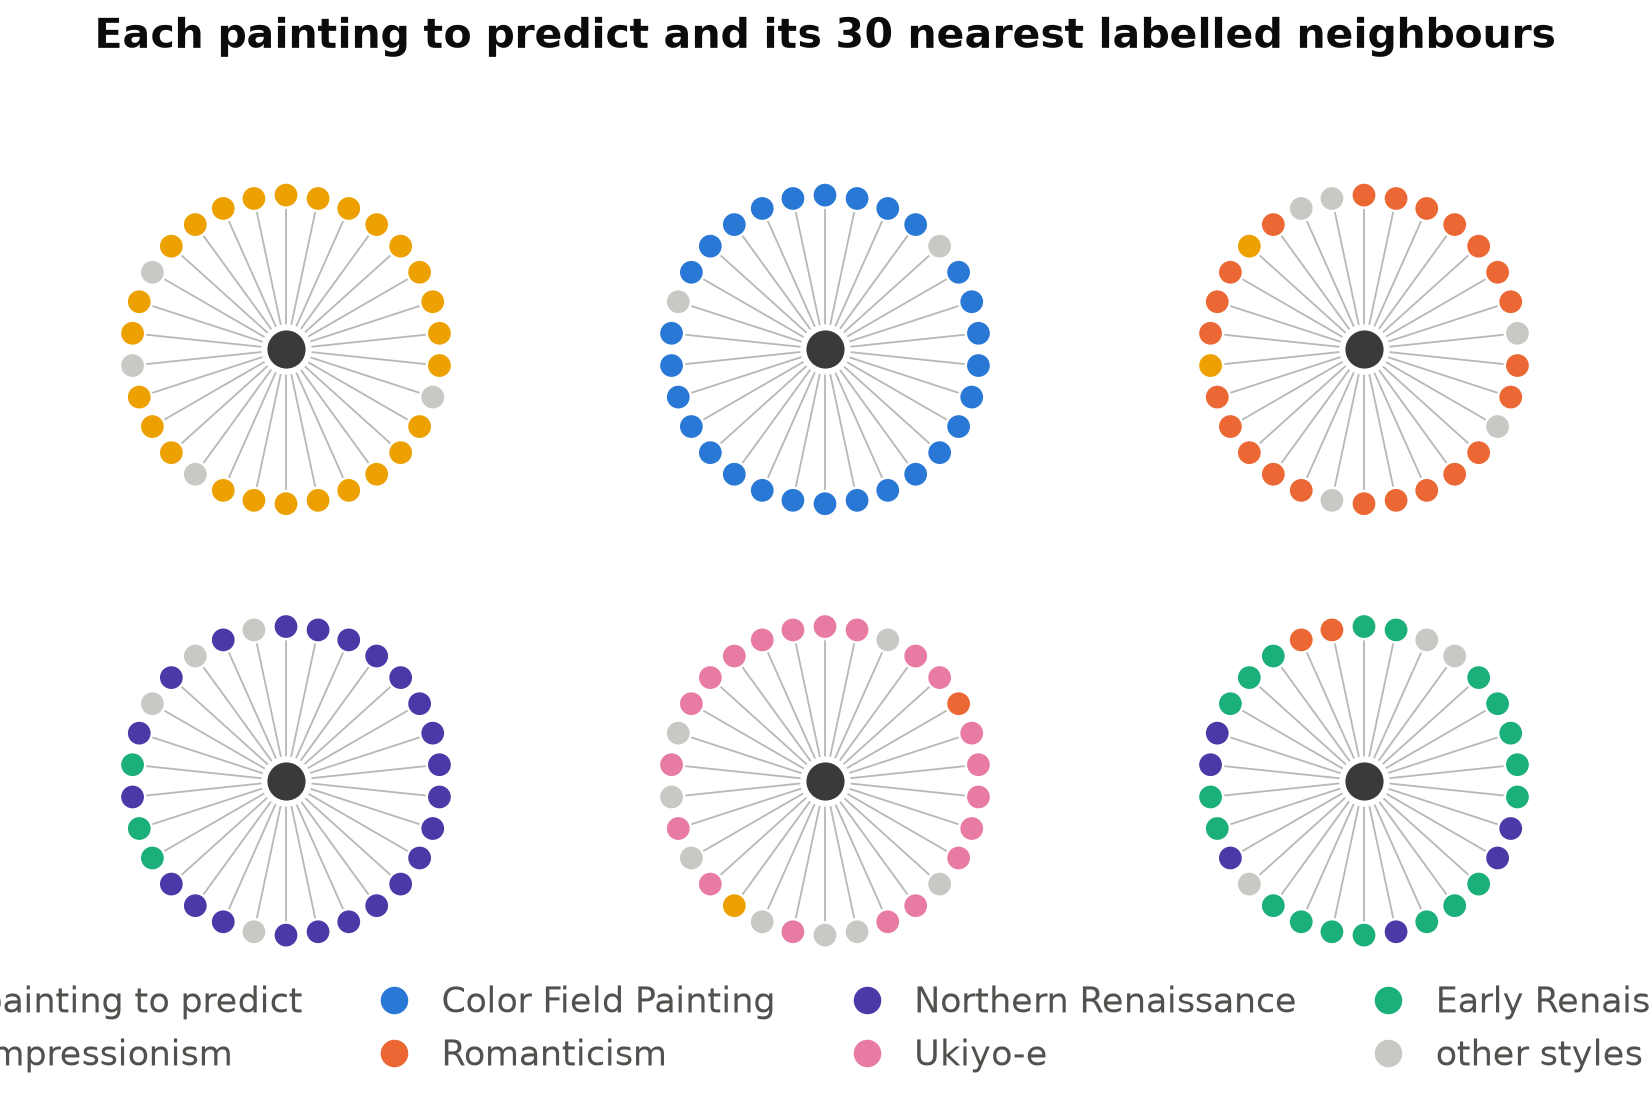

The data file committed next to this chart (first rows):
label, purity
Color_Field_Painting, 0.5667
Romanticism, 0.2000
Ukiyo-e, 0.2667
Symbolism, 0.0333
Romanticism, 0.0667
Northern_Renaissance, 0.1333
Ukiyo-e, 0.1333
Ukiyo-e, 0.0333
Romanticism, 0.3667
Realism, 0.1667
Art_Nouveau_(Modern), 0.0333
Art_Nouveau_(Modern), 0.1667
Symbolism, 0.1333
Art_Nouveau_(Modern), 0.0333
Neoclassicism, 0.0667
Art_Nouveau_(Modern), 0.1333
Art_Nouveau_(Modern), 0.2667
Realism, 0.2333
Expressionism, 0.0667
Baroque, 0.1333
Post-Impressionism, 0.2667
Symbolism, 0.0333
Expressionism, 0.0667
Romanticism, 0.1000
Symbolism, 0.1667
Art_Nouveau_(Modern), 0.0667
Art_Nouveau_(Modern), 0.1667
Art_Nouveau_(Modern), 0.1333
Expressionism, 0.3000
Baroque, 0.7000
Romanticism, 0.7333
Surrealism, 0.0667
Impressionism, 0.3333
Baroque, 0.2667
Realism, 0.2667
Symbolism, 0.1333
Art_Nouveau_(Modern), 0.0000
Art_Nouveau_(Modern), 0.2000
Art_Nouveau_(Modern), 0.0667
Northern_Renaissance, 0.2000
Baroque, 0.4667
Art_Nouveau_(Modern), 0.2667
Surrealism, 0.1333
Rococo, 0.2000
Baroque, 0.2667
Northern_Renaissance, 0.2333
Symbolism, 0.0667
Romanticism, 0.2000
Symbolism, 0.0333
Baroque, 0.1333
Impressionism, 0.2667
Symbolism, 0.1000
Symbolism, 0.1000
Romanticism, 0.6333
Art_Nouveau_(Modern), 0.3667
Art_Nouveau_(Modern), 0.1667
Romanticism, 0.6667
Art_Nouveau_(Modern), 0.6000
Symbolism, 0.0667
Rococo, 0.2667
... 16,505 more rows
